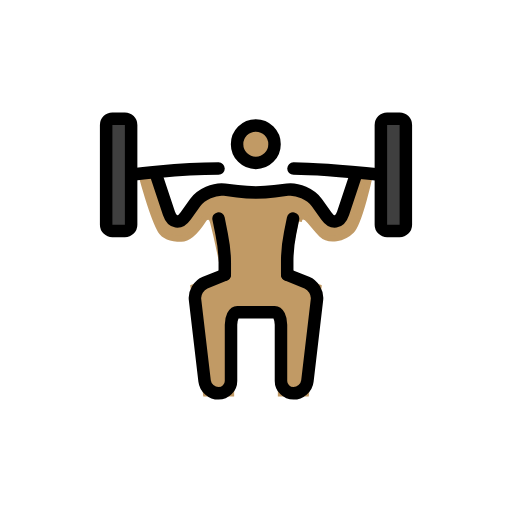
t = 0.00 s
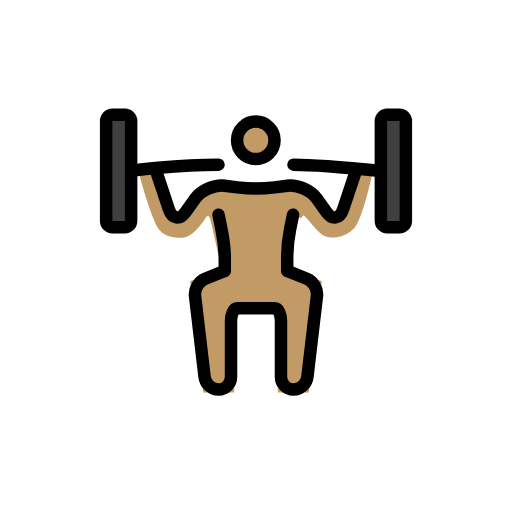
t = 0.79 s
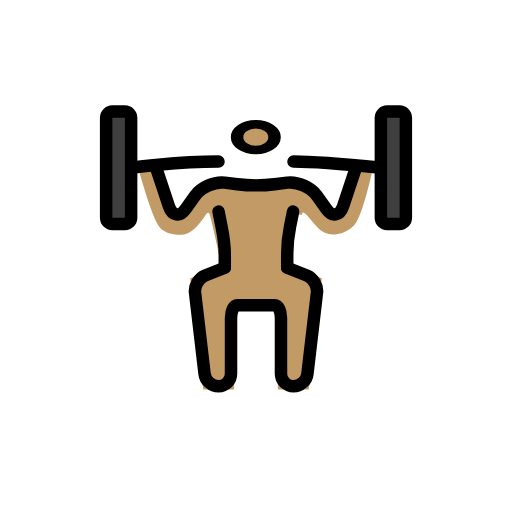
t = 1.43 s
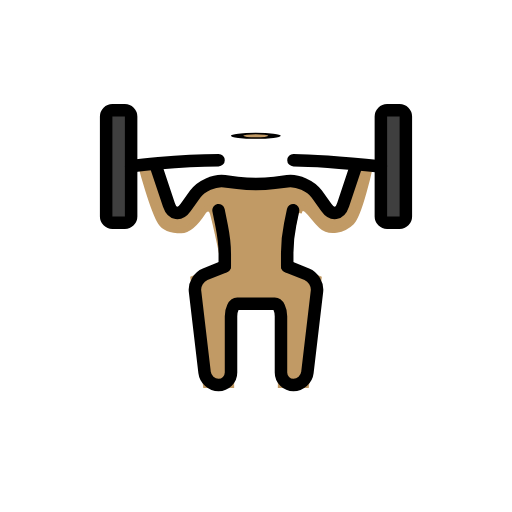
t = 2.10 s
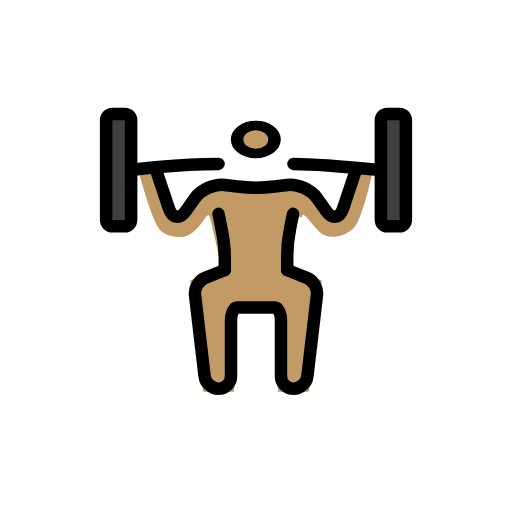
t = 2.85 s
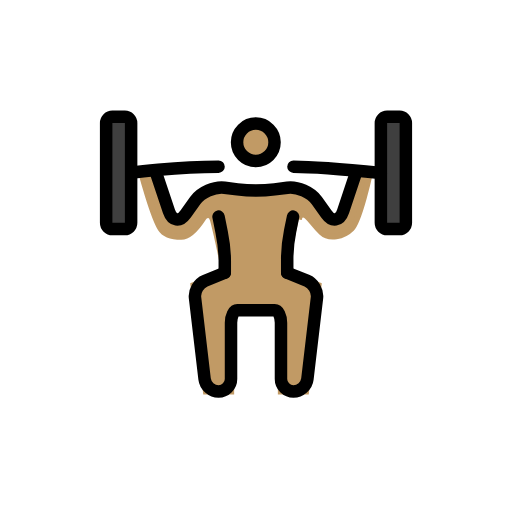
t = 3.41 s

The animated SVG that drew these frames (rendered in a browser with its animation timeline set to each time). Animation: 3 SMIL elements (animateTransform=3); one cycle of 4.20 s, repeats indefinitely.

<?xml version='1.0' encoding='utf-8'?>
<svg xmlns="http://www.w3.org/2000/svg" id="emoji" viewBox="-5 -5 82 82" width="200" height="200" role="img">
  <title>OpenMoji: person lifting weights: medium skin tone</title><g><g id="color">
    <path fill="#3F3F3F" stroke="none" d="M16,31c0,0.5498-0.4502,1-1,1h-2c-0.5498,0-1-0.4502-1-1V15c0-0.5498,0.4502-1,1-1h2 c0.5498,0,1,0.4502,1,1V31z" />
    <path fill="#3F3F3F" stroke="none" d="M60,31c0,0.5498-0.4502,1-1,1h-2c-0.5498,0-1-0.4502-1-1V15c0-0.5498,0.4502-1,1-1h2 c0.5498,0,1,0.4502,1,1V31z" />
  </g>
  <g id="hair" />
  <g id="skin">
    <g transform="translate(35.9688 18.0938)"><g><g transform="translate(-35.9688 -18.0938)"><circle cx="35.9688" cy="18.0938" r="3" fill="#c19a65" stroke="#c19a65" />
    </g><animateTransform attributeName="transform" type="scale" values="1 1;1 1;1 .12;1 1;1 1" dur="4.2s" repeatCount="indefinite" /></g></g><path fill="#c19a65" stroke="#c19a65" d="M41,39l5,2l-2,17h-4V45h-2h-4h-2v13h-4l-2-17l5-2c0,0-1.2812-6.3018-1.875-8.458 c-0.333-1.209-1.125-0.834-1.459-0.5c-0.125,0.125-1.79,3.166-3.624,3.166s-2.8174-0.5254-3.292-1.291 c-1.292-2.084-3.125-9.042-3.125-9.042l2.458-0.5l1.959,7.333l1.416,0.875l3.125-3.6665L30.042,25.5l11.541-0.2085l3.709,1.5 l2.499,3.1255l1.667,0.5l1.375-4l1.417-3.667l1.958,0.3335c0,0-1.624,7.5425-2.916,8.8335s-3.584,1.75-4.792,0.583 s-1.542-1.875-2.333-2.583c-0.2256-0.2022-1.125-0.709-1.334,0.542" />
  </g>
  <g id="skin-shadow" />
  <g id="line">
    <g transform="translate(35.9688 18.0938)"><g><g transform="translate(-35.9688 -18.0938)"><circle cx="35.9688" cy="18.0938" r="3" fill="none" stroke="#000000" stroke-miterlimit="10" stroke-width="2" />
    </g><animateTransform attributeName="transform" type="scale" values="1 1;1 1;1 .12;1 1;1 1" dur="4.2s" repeatCount="indefinite" /></g></g><path fill="none" stroke="#000000" stroke-linecap="round" stroke-linejoin="round" stroke-miterlimit="10" stroke-width="2" d="M20,23l2.0518,6.1543c0.5214,1.5654,1.7334,1.7471,2.6923,0.4043l1.5118-2.1172c0.9589-1.3428,3.0839-2.2739,4.7207-2.0693 l2.0468,0.2558c1.6368,0.2046,4.3164,0.2046,5.9532,0l2.0468-0.2558c1.6368-0.2046,3.7618,0.7265,4.7207,2.0693l1.5118,2.1172 c0.9589,1.3428,2.1709,1.1611,2.6923-0.4043L52,23" />
    <path fill="none" stroke="#000000" stroke-linecap="round" stroke-linejoin="round" stroke-miterlimit="10" stroke-width="2" d="M41,39l3.1426,1.2568c1.0215,0.4092,1.7519,1.6368,1.624,2.7295l-1.5332,13.0274C44.1055,57.1064,43.0996,58,42,58l0,0 c-1.0996,0-2-0.9004-2-2v-9c0-1.0996-0.4502-2-1-2c-0.5498,0-1.9004,0-3,0l0,0c-1.0996,0-2.4502,0-3,0c-0.5498,0-1,0.9004-1,2v9 c0,1.0996-0.9004,2-2,2l0,0c-1.0996,0-2.1055-0.8936-2.2334-1.9863l-1.5332-13.0274c-0.1279-1.0927,0.6025-2.3203,1.624-2.7295 L31,39" />
    <path fill="none" stroke="#000000" stroke-linecap="round" stroke-linejoin="round" stroke-miterlimit="10" stroke-width="2" d="M31,39c0,0,0-0.9004,0-2s-0.2246-3.125-0.5-4.5C30.2246,31.125,30,30,30,30" />
    <path fill="none" stroke="#000000" stroke-linecap="round" stroke-linejoin="round" stroke-miterlimit="10" stroke-width="2" d="M41,39c0,0,0-0.9844,0-2.1875s0.2109-3.2285,0.4688-4.5C41.7266,31.041,41.9375,30,41.9375,30" />
    <path fill="none" stroke="#000000" stroke-linecap="round" stroke-linejoin="round" stroke-miterlimit="10" stroke-width="2" d="M16,31c0,0.5498-0.4502,1-1,1h-2c-0.5498,0-1-0.4502-1-1V15c0-0.5498,0.4502-1,1-1h2c0.5498,0,1,0.4502,1,1V31z" />
    <path fill="none" stroke="#000000" stroke-linecap="round" stroke-linejoin="round" stroke-miterlimit="10" stroke-width="2" d="M60,31c0,0.5498-0.4502,1-1,1h-2c-0.5498,0-1-0.4502-1-1V15c0-0.5498,0.4502-1,1-1h2c0.5498,0,1,0.4502,1,1V31z" />
    <path fill="none" stroke="#000000" stroke-linecap="round" stroke-linejoin="round" stroke-miterlimit="10" stroke-width="2" d="M42,22c4,0,14,1,14,1" />
    <path fill="none" stroke="#000000" stroke-linecap="round" stroke-linejoin="round" stroke-miterlimit="10" stroke-width="2" d="M16,23c0,0,7-1,14-1" />
  </g>
<animateTransform attributeName="transform" type="translate" values="0 0;0 -1.5;0 0" dur="3.8s" repeatCount="indefinite" /></g></svg>
